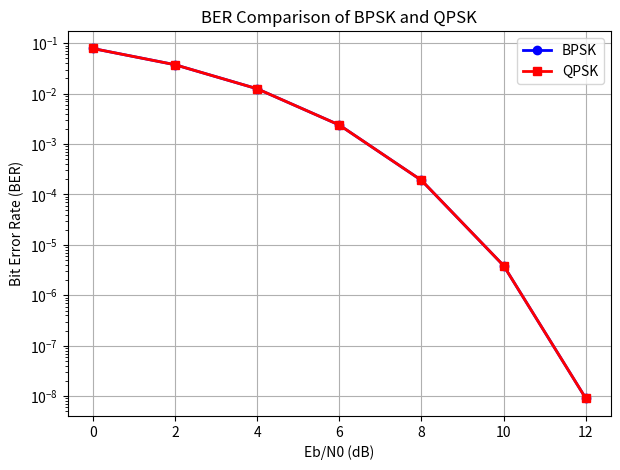
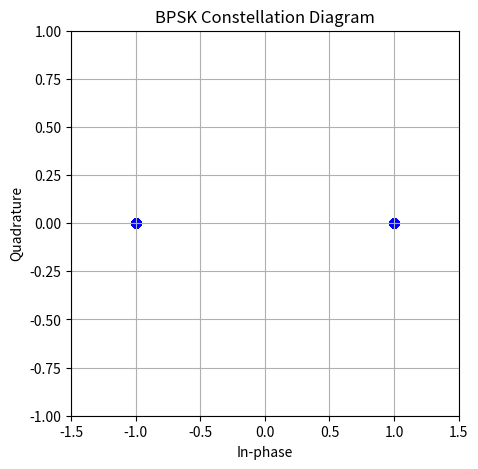
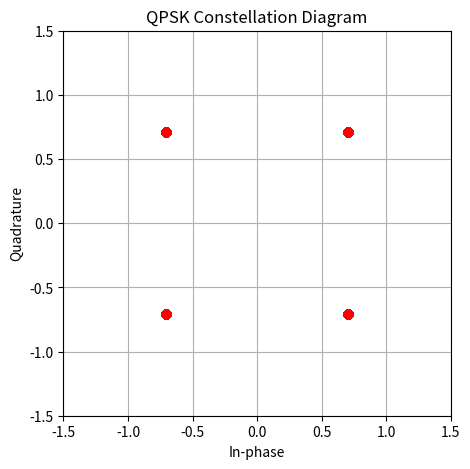

Write the Python code that produced these figures, in order.
import numpy as np
import matplotlib.pyplot as plt
from scipy.special import erfc

# Eb/N0 values
EbN0_dB = np.arange(0, 13, 2)
EbN0 = 10**(EbN0_dB/10)

# Theoretical BER
BER_BPSK = 0.5 * erfc(np.sqrt(EbN0))
BER_QPSK = 0.5 * erfc(np.sqrt(EbN0))

# Generate symbols
N = 1000

# BPSK symbols
bits_bpsk = np.random.randint(0, 2, N)
bpsk = 2*bits_bpsk - 1

# QPSK symbols
bits_qpsk = np.random.randint(0, 2, 2*N)
bits_pair = bits_qpsk.reshape(2, -1)
I = 2*bits_pair[0] - 1
Q = 2*bits_pair[1] - 1
qpsk = (I + 1j*Q)/np.sqrt(2)

# ---------------- Figure 1 : BER Comparison ----------------
plt.figure(figsize=(7,5))
plt.semilogy(EbN0_dB, BER_BPSK, 'o-b', linewidth=2, label='BPSK')
plt.semilogy(EbN0_dB, BER_QPSK, 's-r', linewidth=2, label='QPSK')
plt.grid(True)
plt.xlabel('Eb/N0 (dB)')
plt.ylabel('Bit Error Rate (BER)')
plt.title('BER Comparison of BPSK and QPSK')
plt.legend()

# ---------------- Figure 2 : BPSK Constellation ----------------
plt.figure(figsize=(5,5))
plt.scatter(np.real(bpsk), np.zeros(N), color='blue')
plt.xlim([-1.5, 1.5])
plt.ylim([-1, 1])
plt.xlabel('In-phase')
plt.ylabel('Quadrature')
plt.title('BPSK Constellation Diagram')
plt.grid(True)

# ---------------- Figure 3 : QPSK Constellation ----------------
plt.figure(figsize=(5,5))
plt.scatter(np.real(qpsk), np.imag(qpsk), color='red')
plt.xlim([-1.5, 1.5])
plt.ylim([-1.5, 1.5])
plt.xlabel('In-phase')
plt.ylabel('Quadrature')
plt.title('QPSK Constellation Diagram')
plt.grid(True)

plt.show()
